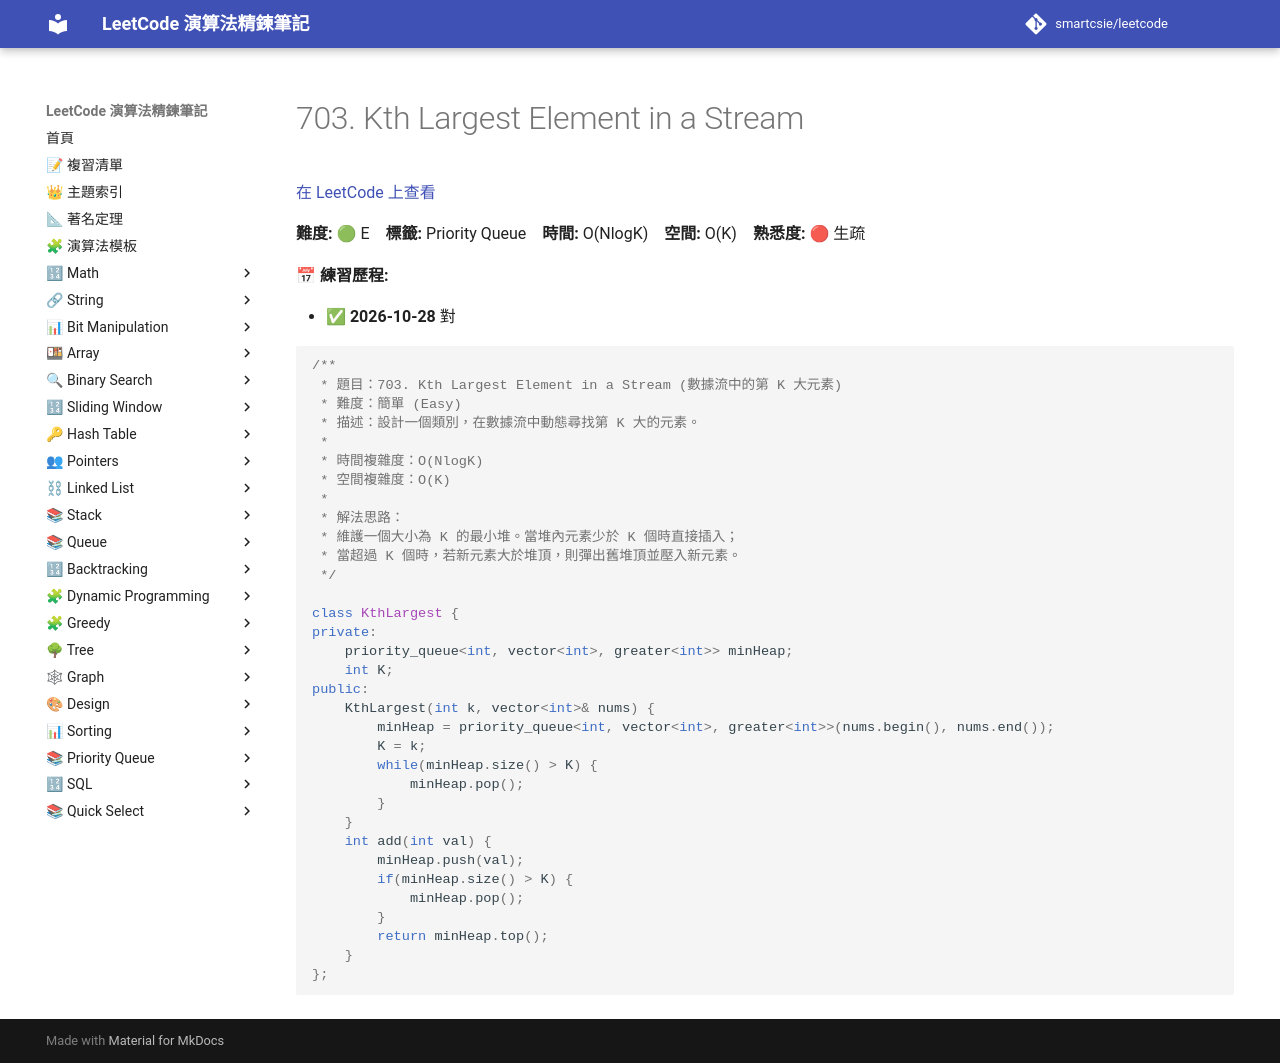

repository: smartcsie/leetcode · page: problems/0703/index.html · generator: mkdocs

# 703. Kth Largest Element in a Stream

[在 LeetCode 上查看](https://leetcode.com/problems/kth-largest-element-in-a-stream)

**難度:** 🟢 E　**標籤:** Priority Queue　**時間:** O(NlogK)　**空間:** O(K)　**熟悉度:** 🔴 生疏

**📅 練習歷程:**

- ✅ **2026-10-28** 對

```cpp
/**
 * 題目：703. Kth Largest Element in a Stream (數據流中的第 K 大元素)
 * 難度：簡單 (Easy)
 * 描述：設計一個類別，在數據流中動態尋找第 K 大的元素。
 *
 * 時間複雜度：O(NlogK)
 * 空間複雜度：O(K)
 *
 * 解法思路：
 * 維護一個大小為 K 的最小堆。當堆內元素少於 K 個時直接插入；
 * 當超過 K 個時，若新元素大於堆頂，則彈出舊堆頂並壓入新元素。
 */

class KthLargest {
private:
    priority_queue<int, vector<int>, greater<int>> minHeap;
    int K;
public:
    KthLargest(int k, vector<int>& nums) {
        minHeap = priority_queue<int, vector<int>, greater<int>>(nums.begin(), nums.end());
        K = k;
        while(minHeap.size() > K) {
            minHeap.pop();
        }
    }
    int add(int val) {
        minHeap.push(val);
        if(minHeap.size() > K) {
            minHeap.pop();
        }
        return minHeap.top();
    }
};
```
